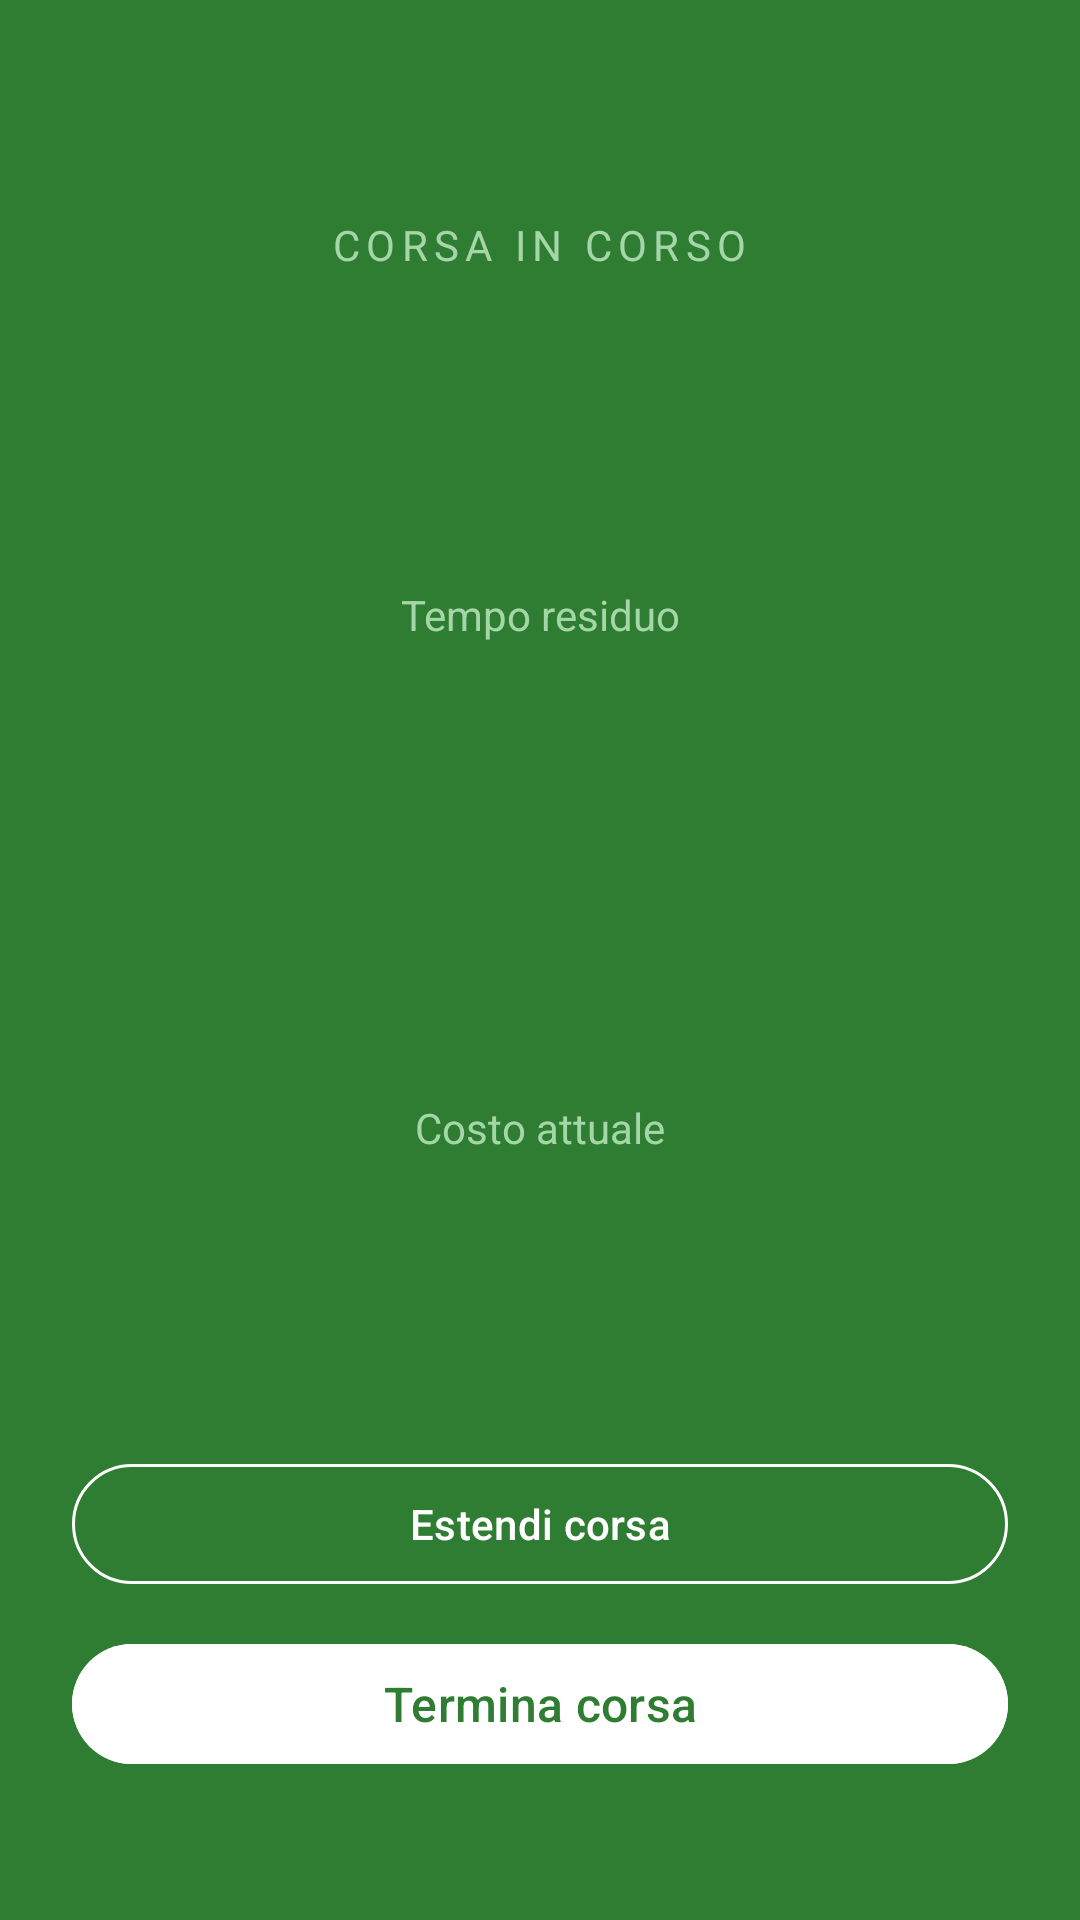

This screen was rendered from an Android layout file. Write that file and the resources it references.
<!-- AndroidManifest.xml: application theme Theme.GoRide -->
<!-- res/layout/fragment_ride.xml -->
<?xml version="1.0" encoding="utf-8"?>
<layout xmlns:android="http://schemas.android.com/apk/res/android"
    xmlns:app="http://schemas.android.com/apk/res-auto">

    <data>
        <variable
            name="viewModel"
            type="com.example.goride.ui.ride.RideViewModel" />
    </data>

    <androidx.constraintlayout.widget.ConstraintLayout
        android:layout_width="match_parent"
        android:layout_height="match_parent"
        android:background="@color/verde_primario"
        android:padding="24dp">

        <TextView
            android:id="@+id/etichetta_stato"
            android:layout_width="wrap_content"
            android:layout_height="wrap_content"
            android:layout_marginTop="48dp"
            android:letterSpacing="0.15"
            android:text="@string/corsa_in_corso"
            android:textColor="@color/verde_chiaro"
            android:textSize="14sp"
            app:layout_constraintTop_toTopOf="parent"
            app:layout_constraintStart_toStartOf="parent"
            app:layout_constraintEnd_toEndOf="parent" />

        <TextView
            android:id="@+id/nome_mezzo"
            android:layout_width="wrap_content"
            android:layout_height="wrap_content"
            android:layout_marginTop="8dp"
            android:textColor="@color/bianco"
            android:textSize="18sp"
            android:textStyle="bold"
            app:layout_constraintTop_toBottomOf="@id/etichetta_stato"
            app:layout_constraintStart_toStartOf="parent"
            app:layout_constraintEnd_toEndOf="parent" />

        <TextView
            android:id="@+id/etichetta_tempo"
            android:layout_width="wrap_content"
            android:layout_height="wrap_content"
            android:layout_marginTop="72dp"
            android:text="@string/corsa_tempo_residuo"
            android:textColor="@color/verde_chiaro"
            app:layout_constraintTop_toBottomOf="@id/nome_mezzo"
            app:layout_constraintStart_toStartOf="parent"
            app:layout_constraintEnd_toEndOf="parent" />

        
        <TextView
            android:id="@+id/timer"
            android:layout_width="wrap_content"
            android:layout_height="wrap_content"
            android:layout_marginTop="8dp"
            android:fontFeatureSettings="tnum"
            android:text="@{viewModel.tempoFormattato}"
            android:textColor="@color/bianco"
            android:textSize="72sp"
            android:textStyle="bold"
            app:layout_constraintTop_toBottomOf="@id/etichetta_tempo"
            app:layout_constraintStart_toStartOf="parent"
            app:layout_constraintEnd_toEndOf="parent"
            tools:text="14:32"
            xmlns:tools="http://schemas.android.com/tools" />

        <TextView
            android:id="@+id/etichetta_costo"
            android:layout_width="wrap_content"
            android:layout_height="wrap_content"
            android:layout_marginTop="48dp"
            android:text="@string/corsa_costo_attuale"
            android:textColor="@color/verde_chiaro"
            app:layout_constraintTop_toBottomOf="@id/timer"
            app:layout_constraintStart_toStartOf="parent"
            app:layout_constraintEnd_toEndOf="parent" />

        <TextView
            android:id="@+id/costo"
            android:layout_width="wrap_content"
            android:layout_height="wrap_content"
            android:layout_marginTop="4dp"
            android:textColor="@color/bianco"
            android:textSize="28sp"
            android:textStyle="bold"
            app:layout_constraintTop_toBottomOf="@id/etichetta_costo"
            app:layout_constraintStart_toStartOf="parent"
            app:layout_constraintEnd_toEndOf="parent" />

        
        <com.google.android.material.button.MaterialButton
            android:id="@+id/bottone_estendi"
            style="@style/Widget.Material3.Button.OutlinedButton"
            android:layout_width="match_parent"
            android:layout_height="wrap_content"
            android:layout_marginBottom="12dp"
            android:minHeight="48dp"
            android:text="@string/corsa_estendi"
            android:textColor="@color/bianco"
            app:strokeColor="@color/bianco"
            app:layout_constraintBottom_toTopOf="@id/bottone_termina"
            app:layout_constraintStart_toStartOf="parent"
            app:layout_constraintEnd_toEndOf="parent" />

        
        <com.google.android.material.button.MaterialButton
            android:id="@+id/bottone_termina"
            style="@style/Widget.GoRide.Button"
            android:layout_width="match_parent"
            android:layout_height="wrap_content"
            android:layout_marginBottom="24dp"
            android:backgroundTint="@color/bianco"
            android:text="@string/corsa_termina"
            android:textColor="@color/verde_primario"
            app:layout_constraintBottom_toBottomOf="parent"
            app:layout_constraintStart_toStartOf="parent"
            app:layout_constraintEnd_toEndOf="parent" />

    </androidx.constraintlayout.widget.ConstraintLayout>
</layout>
<!-- resources referenced by this layout -->
<resources>
  <color name="bianco">#FFFFFF</color>
  <color name="verde_chiaro">#A5D6A7</color>
  <color name="verde_primario">#2E7D32</color>
  <string name="corsa_costo_attuale">Costo attuale</string>
  <string name="corsa_estendi">Estendi corsa</string>
  <string name="corsa_in_corso">CORSA IN CORSO</string>
  <string name="corsa_tempo_residuo">Tempo residuo</string>
  <string name="corsa_termina">Termina corsa</string>
  <style name="Widget.GoRide.Button" parent="Widget.Material3.Button">
          <item name="android:minHeight">48dp</item>
          <item name="android:textSize">16sp</item>
      </style>
  <style name="Theme.GoRide" parent="Theme.Material3.DayNight.NoActionBar">
  
          <item name="colorPrimary">@color/verde_primario</item>
          <item name="colorPrimaryVariant">@color/verde_scuro</item>
          <item name="colorOnPrimary">@color/bianco</item>
  
          <item name="colorSecondary">@color/arancio_ebike</item>
          <item name="colorSecondaryVariant">@color/arancio_scuro</item>
          <item name="colorOnSecondary">@color/bianco</item>
  
          <item name="android:statusBarColor">@color/verde_scuro</item>
      </style>
  <color name="verde_scuro">#1B5E20</color>
  <color name="arancio_ebike">#EF6C00</color>
  <color name="arancio_scuro">#E65100</color>
</resources>
